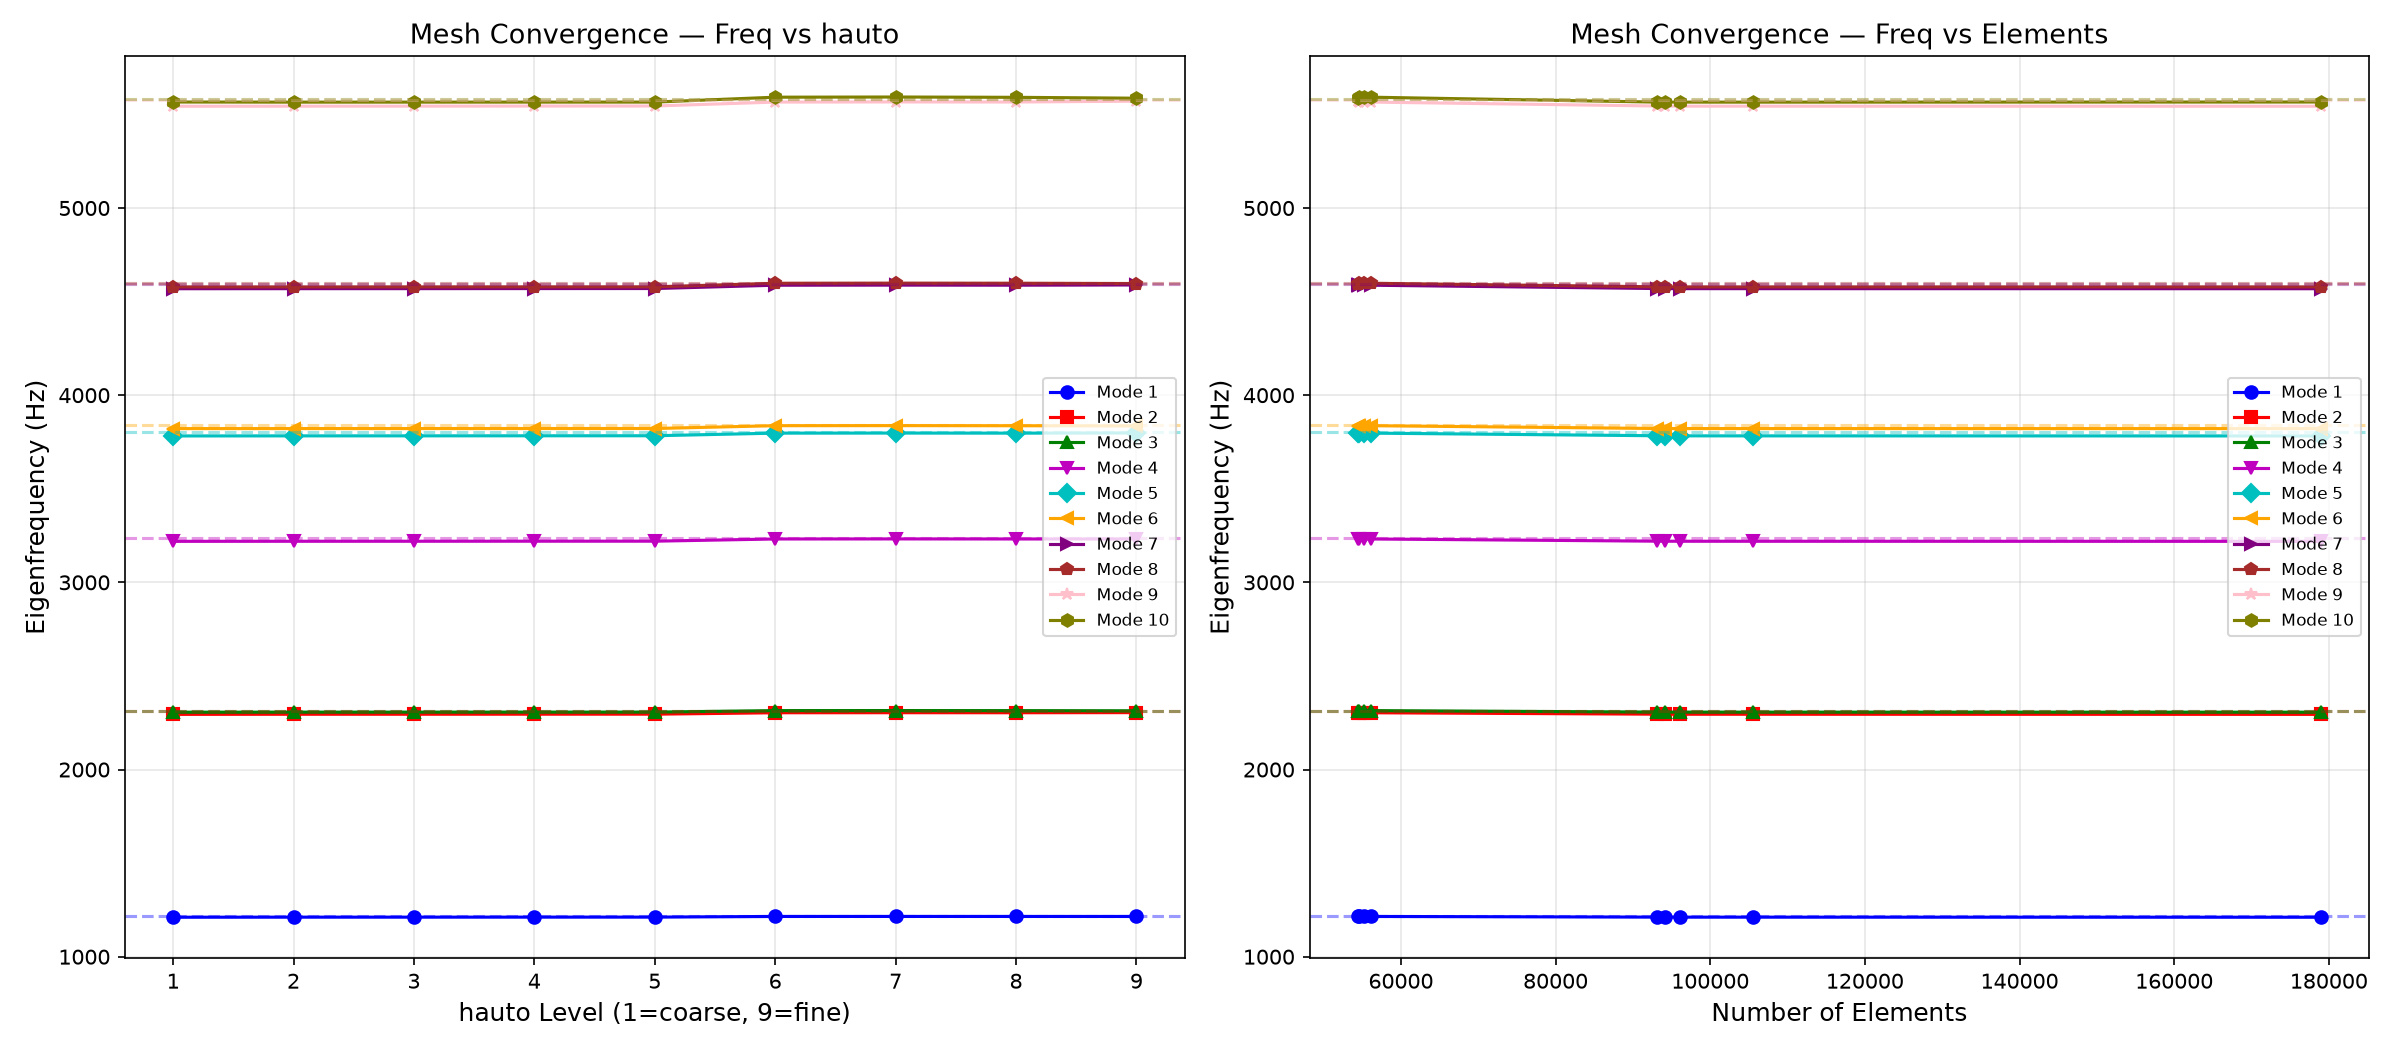

Values plotted in this chart, from the file beside it:
hauto, num_elements, mesh_time_s, solve_time_s, freq_mode1, freq_mode2, freq_mode3, freq_mode4, freq_mode5, freq_mode6, freq_mode7, freq_mode8, freq_mode9, freq_mode10, mean_error_%, max_error_%
9, 54408, 5.732, 64.94, 1215, 2304, 2314, 3232, 3798, 3836, 4589, 4596, 5571, 5587, 0.1232, 0.3708
8, 54545, 5.91, 68.98, 1215, 2303, 2315, 3232, 3797, 3837, 4588, 4598, 5566, 5591, 0.146, 0.399
7, 55173, 6.141, 68.73, 1215, 2304, 2315, 3232, 3798, 3837, 4588, 4599, 5567, 5593, 0.1447, 0.392
6, 56147, 6.345, 68.63, 1215, 2303, 2315, 3232, 3797, 3837, 4588, 4598, 5566, 5592, 0.1484, 0.4015
5, 93067, 6.324, 112, 1211, 2296, 2307, 3220, 3783, 3822, 4570, 4579, 5545, 5566, 0.4845, 0.7272
4, 94208, 5.862, 119.3, 1211, 2296, 2307, 3220, 3783, 3822, 4570, 4579, 5545, 5566, 0.4882, 0.7329
3, 96142, 4.749, 127.9, 1211, 2295, 2307, 3220, 3783, 3822, 4569, 4579, 5544, 5566, 0.4949, 0.7447
2, 105587, 4.678, 147.2, 1211, 2295, 2307, 3220, 3783, 3822, 4569, 4578, 5544, 5566, 0.4982, 0.7478
1, 178984, 7.037, 190.1, 1211, 2295, 2306, 3219, 3782, 3821, 4569, 4579, 5544, 5566, 0.5082, 0.7739
